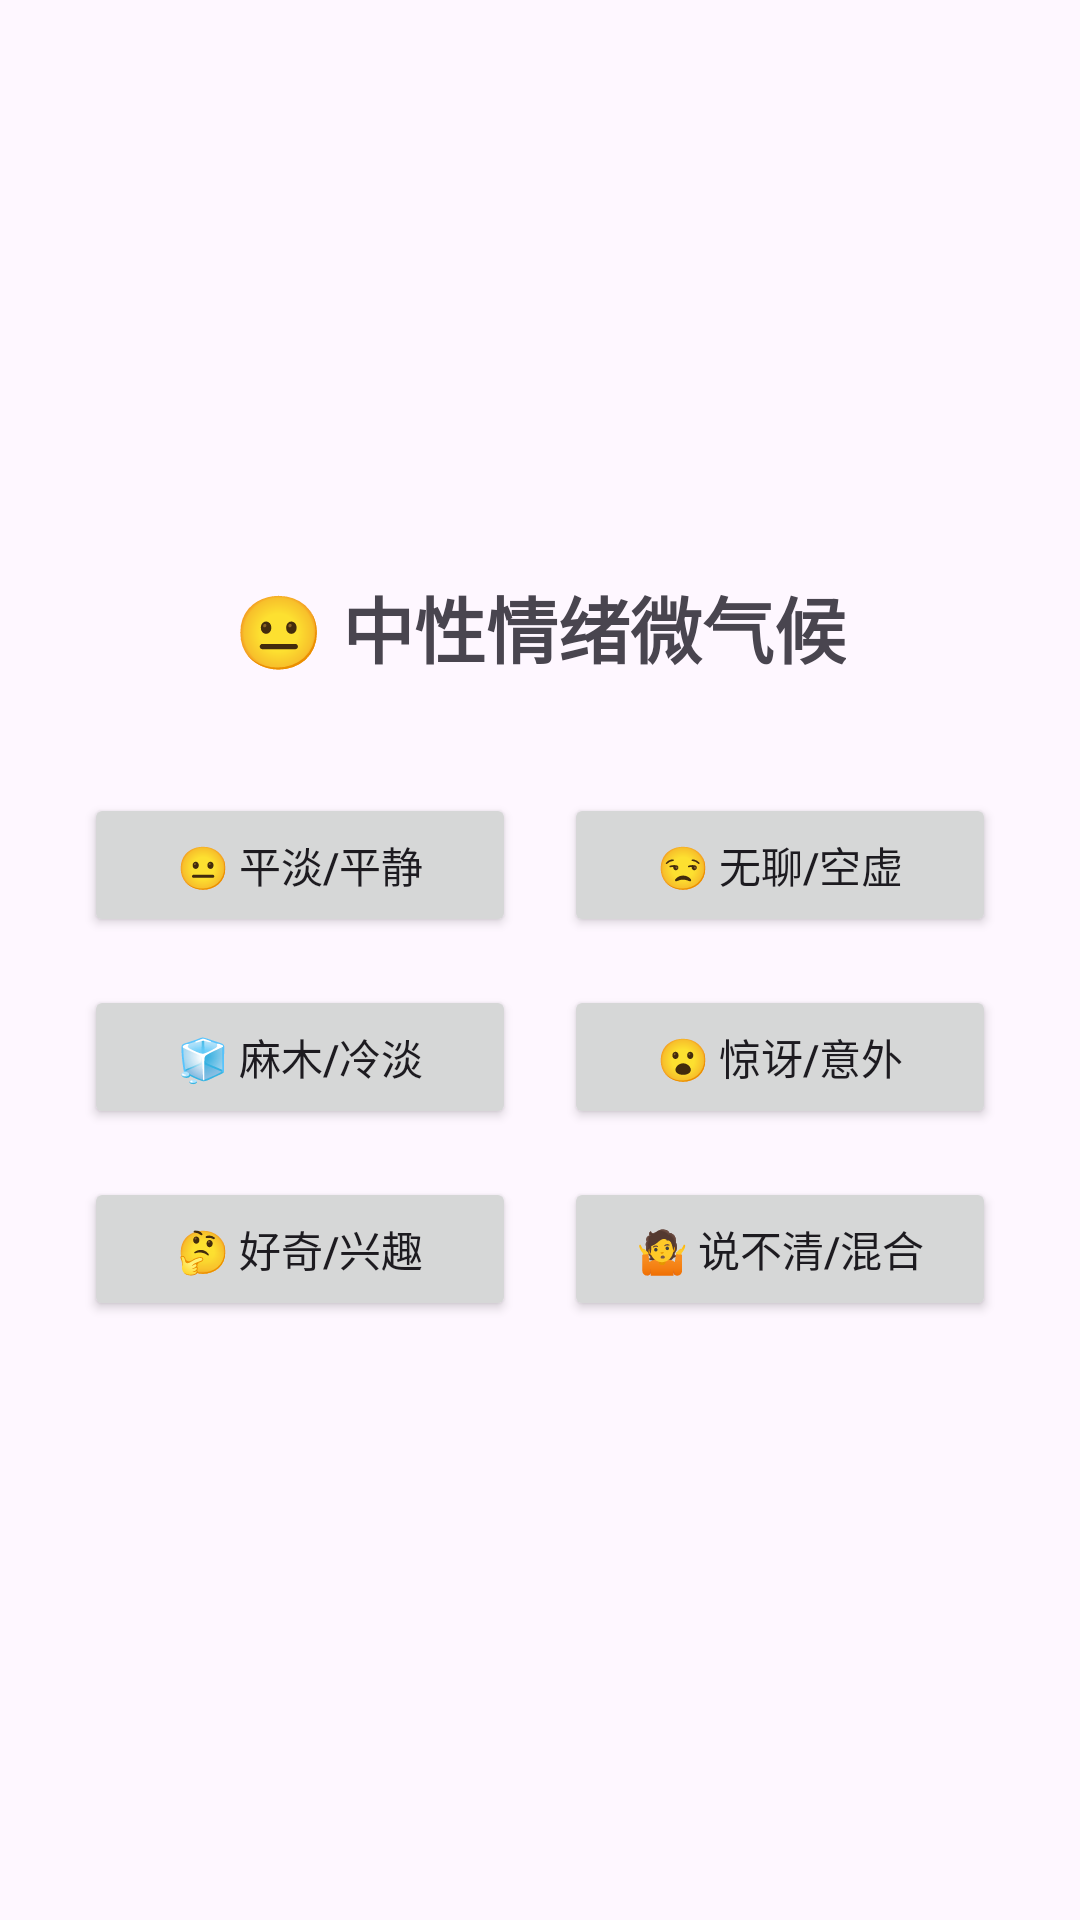

Layout XML and referenced resources for this Android screen:
<!-- AndroidManifest.xml: application theme Theme.MoodWeather -->
<!-- res/layout/fragment_suggestion3.xml -->
<?xml version="1.0" encoding="utf-8"?>

<LinearLayout
    xmlns:android="http://schemas.android.com/apk/res/android"
    android:layout_width="match_parent"
    android:layout_height="match_parent"
    android:orientation="vertical"
    android:padding="20dp"
    android:gravity="center"
    android:background="?attr/backgroundColor">

    <TextView
    android:layout_width="wrap_content"
    android:layout_height="wrap_content"
    android:text="😐 中性情绪微气候"
    android:textSize="24sp"
    android:textStyle="bold"
    android:layout_marginBottom="30dp" />

    <LinearLayout
        android:layout_width="match_parent"
        android:layout_height="wrap_content"
        android:orientation="vertical"
        android:gravity="center_horizontal">  <LinearLayout
        android:layout_width="match_parent"
        android:layout_height="wrap_content"
        android:orientation="horizontal"
        android:gravity="center">
        <Button
            android:id="@+id/btnNeutral"
            android:layout_width="0dp"
            android:layout_height="wrap_content"
            android:layout_weight="1"
            android:text="😐 平淡/平静"
            android:layout_margin="8dp"
            android:textSize="14sp" />
        <Button
            android:id="@+id/btnBored"
            android:layout_width="0dp"
            android:layout_height="wrap_content"
            android:layout_weight="1"
            android:text="😒 无聊/空虚"
            android:layout_margin="8dp"
            android:textSize="14sp" />
    </LinearLayout>

        <LinearLayout
            android:layout_width="match_parent"
            android:layout_height="wrap_content"
            android:orientation="horizontal"
            android:gravity="center">
            <Button
                android:id="@+id/btnNumb"
                android:layout_width="0dp"
                android:layout_height="wrap_content"
                android:layout_weight="1"
                android:text="🧊 麻木/冷淡"
                android:layout_margin="8dp"
                android:textSize="14sp" />
            <Button
                android:id="@+id/btnSurprise"
                android:layout_width="0dp"
                android:layout_height="wrap_content"
                android:layout_weight="1"
                android:text="😮 惊讶/意外"
                android:layout_margin="8dp"
                android:textSize="14sp" />
        </LinearLayout>

        <LinearLayout
            android:layout_width="match_parent"
            android:layout_height="wrap_content"
            android:orientation="horizontal"
            android:gravity="center">
            <Button
                android:id="@+id/btnCuriosity"
                android:layout_width="0dp"
                android:layout_height="wrap_content"
                android:layout_weight="1"
                android:text="🤔 好奇/兴趣"
                android:layout_margin="8dp"
                android:textSize="14sp" />
            <Button
                android:id="@+id/btnMixed"
                android:layout_width="0dp"
                android:layout_height="wrap_content"
                android:layout_weight="1"
                android:text="🤷 说不清/混合"
                android:layout_margin="8dp"
                android:textSize="14sp" />
        </LinearLayout>

    </LinearLayout>
</LinearLayout>
<!-- resources referenced by this layout -->
<resources>
  <style name="Theme.MoodWeather" parent="Base.Theme.MoodWeather" />
  <style name="Base.Theme.MoodWeather" parent="Theme.Material3.DayNight.NoActionBar">
      </style>
</resources>
